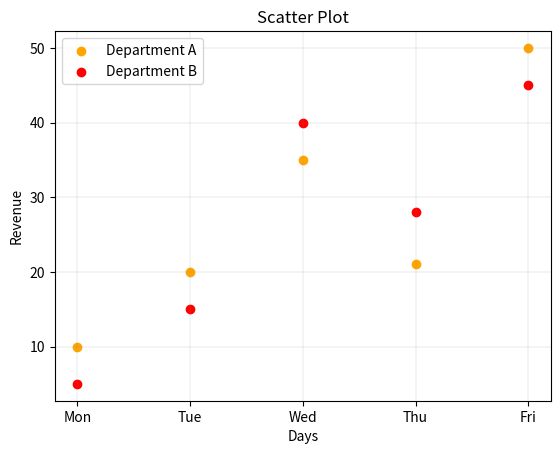

This figure's Python source:
import matplotlib.pyplot as plt

a = ['Mon', 'Tue', 'Wed', 'Thu', 'Fri']
b = [10, 20, 35, 21, 50]
c= [5,15,40,28,45]

plt.scatter(a,b,color='orange',label='Department A')
plt.scatter(a,c,color='red',label='Department B')

plt.title('Scatter Plot')

plt.xlabel('Days')
plt.ylabel('Revenue')
plt.legend()
plt.grid(color='grey', linestyle='-', linewidth=0.25, alpha=0.5)

plt.show()
